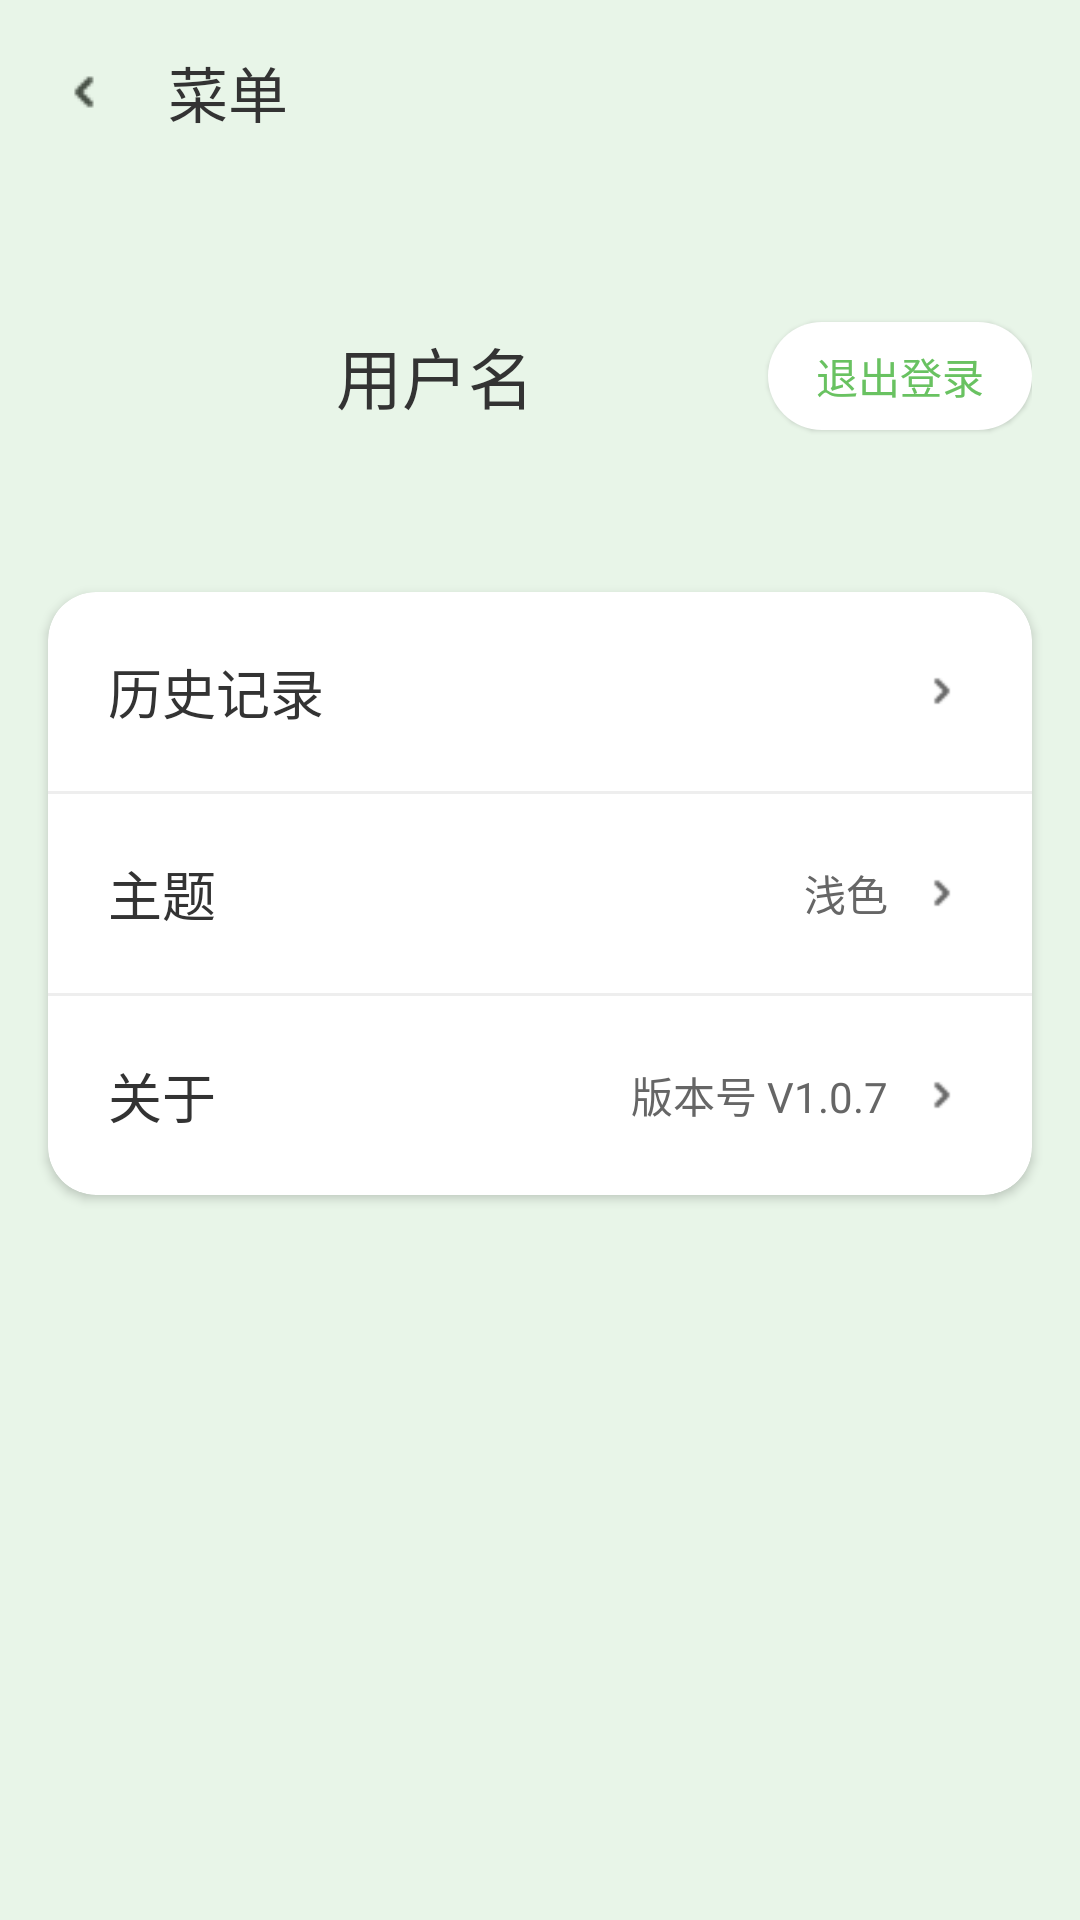

Layout XML and referenced resources for this Android screen:
<!-- AndroidManifest.xml: activity theme Theme.AppCompatCalculator -->
<!-- res/layout/activity_menu.xml -->
<?xml version="1.0" encoding="utf-8"?>
<LinearLayout xmlns:android="http://schemas.android.com/apk/res/android"
    xmlns:app="http://schemas.android.com/apk/res-auto"
    android:layout_width="match_parent"
    android:layout_height="match_parent"
    android:orientation="vertical"
    android:background="?attr/backgroundColor">

    
    <RelativeLayout
        android:layout_width="match_parent"
        android:layout_height="wrap_content"
        android:padding="16dp">

        <ImageButton
            android:id="@+id/btnBack"
            android:layout_width="24dp"
            android:layout_height="24dp"
            android:layout_alignParentStart="true"
            android:layout_centerVertical="true"
            android:background="?attr/selectableItemBackgroundBorderless"
            android:src="@drawable/back"
            android:scaleType="fitCenter"
            android:contentDescription="返回" />

        <TextView
            android:layout_width="wrap_content"
            android:layout_height="wrap_content"
            android:layout_toEndOf="@id/btnBack"
            android:layout_centerVertical="true"
            android:text="菜单"
            android:textColor="?attr/textColorPrimary"
            android:textSize="20sp"
            android:layout_marginStart="16dp" />
    </RelativeLayout>

    
    <LinearLayout
        android:layout_width="match_parent"
        android:layout_height="wrap_content"
        android:orientation="horizontal"
        android:padding="16dp"
        android:layout_marginTop="8dp"
        android:gravity="center_vertical">

        <ImageView
            android:layout_width="80dp"
            android:layout_height="80dp"
            android:src="@drawable/girl"
            android:background="@null"
            android:scaleType="fitCenter"
            android:padding="4dp" />

        <TextView
            android:id="@+id/txtUsername"
            android:layout_width="0dp"
            android:layout_height="wrap_content"
            android:layout_weight="1"
            android:text="用户名"
            android:textSize="22sp"
            android:textColor="?attr/textColorPrimary"
            android:layout_marginStart="16dp" />

        <Button
            android:id="@+id/btnLogout"
            android:layout_width="wrap_content"
            android:layout_height="36dp"
            android:text="退出登录"
            android:textColor="?attr/colorPrimary"
            android:textSize="14sp"
            android:background="@drawable/rounded_button"
            android:backgroundTint="?attr/buttonBackgroundColor"
            android:paddingStart="16dp"
            android:paddingEnd="16dp"
            android:elevation="1dp" />
    </LinearLayout>

    
    <androidx.cardview.widget.CardView
        android:layout_width="match_parent"
        android:layout_height="wrap_content"
        android:layout_margin="16dp"
        app:cardElevation="2dp"
        app:cardCornerRadius="16dp"
        app:cardBackgroundColor="?attr/cardBackgroundColor">

        <LinearLayout
            android:layout_width="match_parent"
            android:layout_height="wrap_content"
            android:orientation="vertical">

            
            <RelativeLayout
                android:id="@+id/menuItemHistory"
                android:layout_width="match_parent"
                android:layout_height="wrap_content"
                android:padding="20dp"
                android:background="?attr/selectableItemBackground">

                <TextView
                    android:layout_width="wrap_content"
                    android:layout_height="wrap_content"
                    android:layout_alignParentStart="true"
                    android:layout_centerVertical="true"
                    android:text="历史记录"
                    android:textColor="?attr/textColorPrimary"
                    android:textSize="18sp" />

                <ImageView
                    android:layout_width="20dp"
                    android:layout_height="20dp"
                    android:layout_alignParentEnd="true"
                    android:layout_centerVertical="true"
                    android:src="@drawable/icon_direction_right"
                    android:tint="?attr/iconTint" />
            </RelativeLayout>

            <View
                android:layout_width="match_parent"
                android:layout_height="1dp"
                android:background="?attr/dividerColor" />

            
            <RelativeLayout
                android:id="@+id/menuItemTheme"
                android:layout_width="match_parent"
                android:layout_height="wrap_content"
                android:padding="20dp"
                android:background="?attr/selectableItemBackground">

                <TextView
                    android:layout_width="wrap_content"
                    android:layout_height="wrap_content"
                    android:layout_alignParentStart="true"
                    android:layout_centerVertical="true"
                    android:text="主题"
                    android:textColor="?attr/textColorPrimary"
                    android:textSize="18sp" />

                <TextView
                    android:id="@+id/currentThemeText"
                    android:layout_width="wrap_content"
                    android:layout_height="wrap_content"
                    android:layout_toStartOf="@+id/themeArrow"
                    android:layout_centerVertical="true"
                    android:text="浅色"
                    android:textColor="?attr/textColorSecondary"
                    android:layout_marginEnd="8dp" />

                <ImageView
                    android:id="@+id/themeArrow"
                    android:layout_width="20dp"
                    android:layout_height="20dp"
                    android:layout_alignParentEnd="true"
                    android:layout_centerVertical="true"
                    android:src="@drawable/icon_direction_right"
                    android:tint="?attr/iconTint" />
            </RelativeLayout>

            <View
                android:layout_width="match_parent"
                android:layout_height="1dp"
                android:background="?attr/dividerColor" />

            
            <RelativeLayout
                android:id="@+id/menuItemAbout"
                android:layout_width="match_parent"
                android:layout_height="wrap_content"
                android:padding="20dp"
                android:background="?attr/selectableItemBackground">

                <TextView
                    android:layout_width="wrap_content"
                    android:layout_height="wrap_content"
                    android:layout_alignParentStart="true"
                    android:layout_centerVertical="true"
                    android:text="关于"
                    android:textColor="?attr/textColorPrimary"
                    android:textSize="18sp" />

                <TextView
                    android:layout_width="wrap_content"
                    android:layout_height="wrap_content"
                    android:layout_toStartOf="@+id/aboutArrow"
                    android:layout_centerVertical="true"
                    android:text="@string/version_display"
                    android:textColor="?attr/textColorSecondary"
                    android:layout_marginEnd="8dp" />

                <ImageView
                    android:id="@+id/aboutArrow"
                    android:layout_width="20dp"
                    android:layout_height="20dp"
                    android:layout_alignParentEnd="true"
                    android:layout_centerVertical="true"
                    android:src="@drawable/icon_direction_right"
                    android:tint="?attr/iconTint" />
            </RelativeLayout>
        </LinearLayout>
    </androidx.cardview.widget.CardView>
</LinearLayout>
<!-- resources referenced by this layout -->
<resources>
  <!-- drawable back: png bitmap (drawable, 252 bytes) -->
  <!-- drawable icon_direction_right: png bitmap (drawable, 246 bytes) -->
  <!-- drawable rounded_button (drawable) -->
  <?xml version="1.0" encoding="utf-8"?>
  <shape xmlns:android="http://schemas.android.com/apk/res/android"
      android:shape="rectangle">
      <solid android:color="#FFE24D" />
      <corners android:radius="30dp" />
  </shape>
  <string name="version_display">版本号 V1.0.7</string>
  <style name="Theme.AppCompatCalculator" parent="Theme.AppCompat.Light.NoActionBar">
          
          <item name="colorPrimary">@color/colorPrimary</item>
          <item name="colorPrimaryDark">@color/colorPrimaryDark</item>
          <item name="colorAccent">@color/colorAccent</item>
  
          
          <item name="backgroundColor">@color/colorBackground</item>
          <item name="textColorPrimary">@color/textColorPrimary</item>
          <item name="textColorSecondary">@color/textColorSecondary</item>
          <item name="buttonBackgroundColor">@color/buttonBackground</item>
          <item name="buttonTextColor">@color/buttonTextColor</item>
          <item name="operatorButtonBackgroundColor">@color/operatorButtonBackground</item>
          <item name="operatorButtonTextColor">@color/operatorButtonTextColor</item>
          <item name="clearButtonTextColor">@color/clearButtonTextColor</item>
          <item name="displayBackgroundColor">@color/displayBackground</item>
          <item name="displayTextPrimaryColor">@color/displayTextPrimary</item>
          <item name="displayTextSecondaryColor">@color/displayTextSecondary</item>
          <item name="cardBackgroundColor">@color/cardBackground</item>
          <item name="dividerColor">@color/divider</item>
          <item name="iconTint">@color/iconTint</item>
          <item name="buttonTextColorOnPrimary">@color/buttonTextColorOnPrimary</item>
          
          
          <item name="android:statusBarColor">?attr/colorPrimaryDark</item>
          <item name="android:windowLightStatusBar">true</item>
          
          
          <item name="android:windowBackground">?attr/backgroundColor</item>
          
          
          <item name="buttonStyle">@style/CalculatorButton</item>
      </style>
  <color name="colorPrimary">#69C261</color>
  <color name="colorPrimaryDark">#4A9E43</color>
  <color name="colorAccent">#FF4081</color>
  <color name="colorBackground">#e8f5e8</color>
  <color name="textColorPrimary">#333333</color>
  <color name="textColorSecondary">#666666</color>
  <color name="buttonBackground">#ffffff</color>
  <color name="buttonTextColor">#333333</color>
  <color name="operatorButtonBackground">#69C261</color>
  <color name="operatorButtonTextColor">#69C261</color>
  <color name="clearButtonTextColor">#4CAF50</color>
  <color name="displayBackground">#e8f5e8</color>
  <color name="displayTextPrimary">#333333</color>
  <color name="displayTextSecondary">#666666</color>
  <color name="cardBackground">#ffffff</color>
  <color name="divider">#EEEEEE</color>
  <color name="iconTint">#666666</color>
  <color name="buttonTextColorOnPrimary">#FFFFFF</color>
  <style name="CalculatorButton">
          <item name="android:layout_width">0dp</item>
          <item name="android:layout_height">match_parent</item>
          <item name="android:layout_weight">1</item>
          <item name="android:textSize">20sp</item>
          <item name="android:textColor">#333333</item>
          <item name="android:background">?attr/selectableItemBackground</item>
          <item name="android:gravity">center</item>
          <item name="android:layout_margin">2dp</item>
      </style>
</resources>
